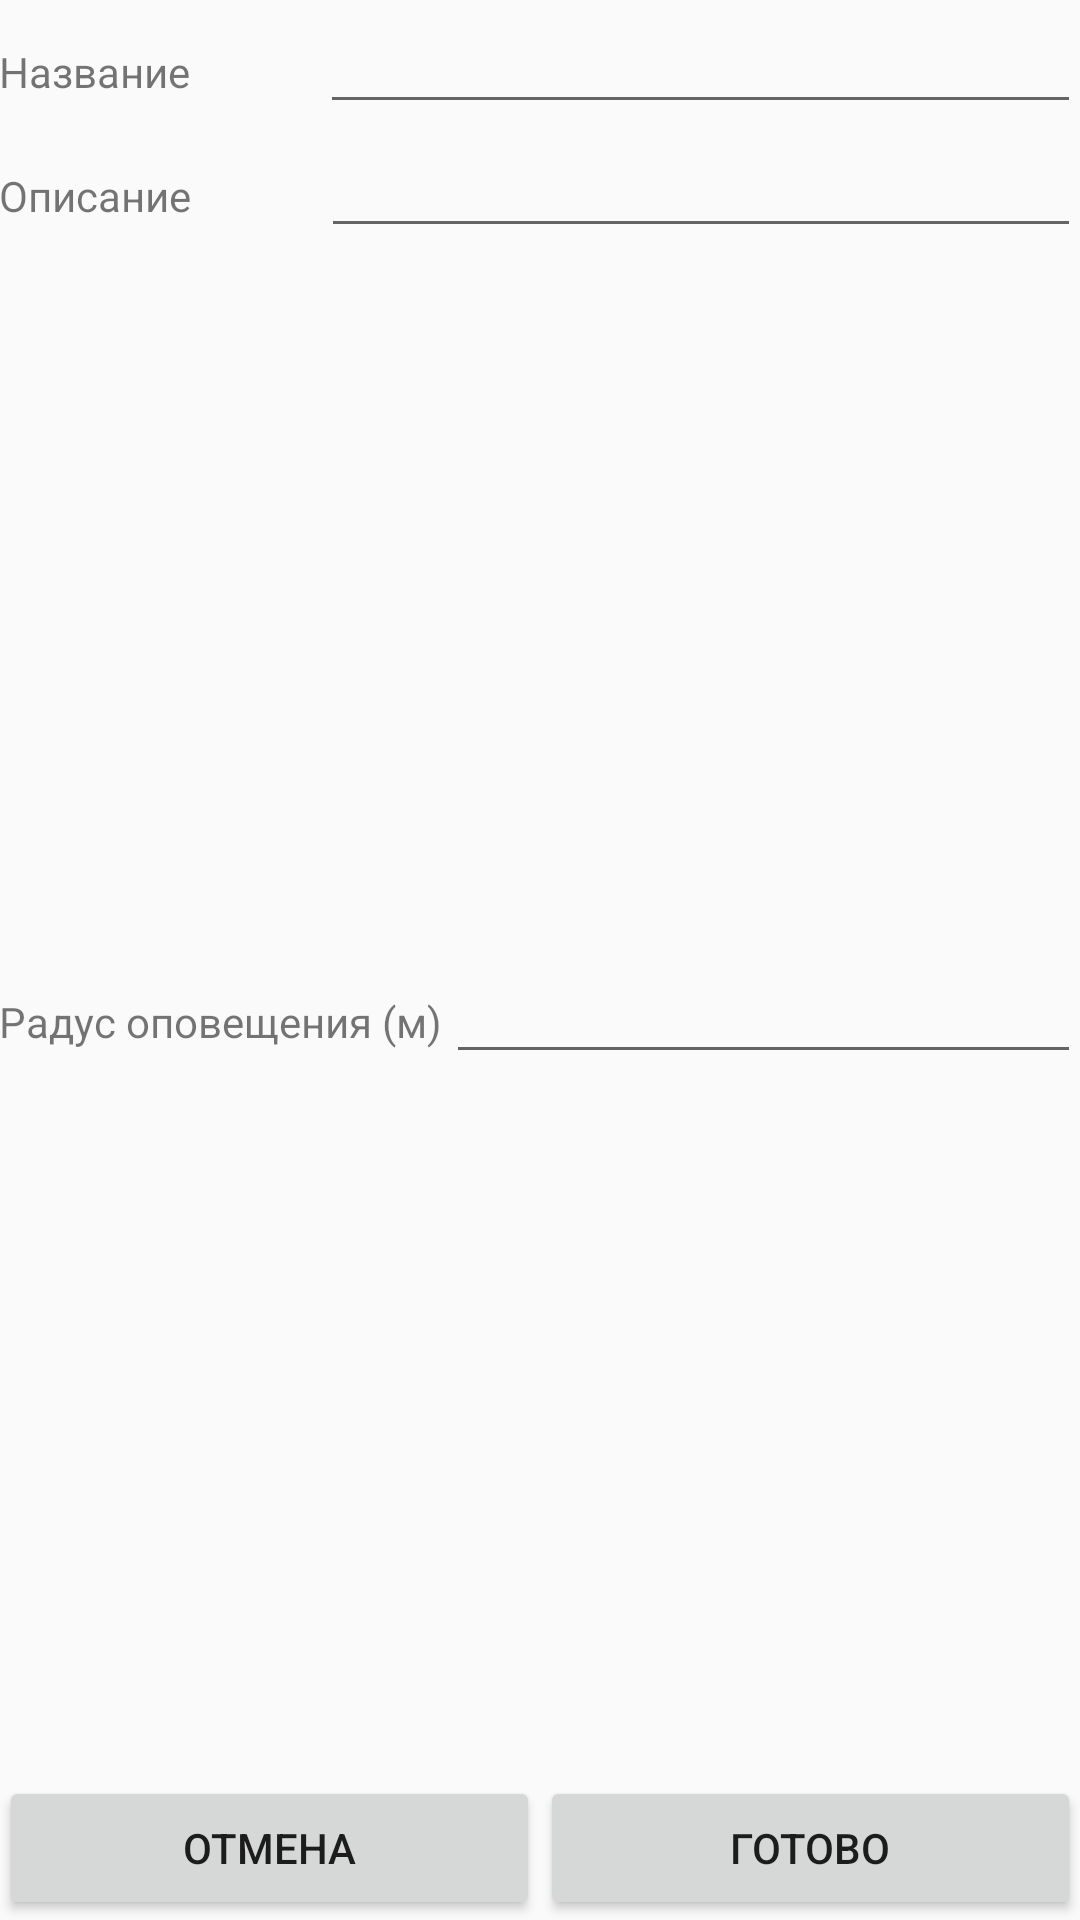

The Android layout XML behind this screen, and the referenced resources:
<!-- AndroidManifest.xml: application theme AppTheme -->
<!-- res/layout/activity_task.xml -->
<?xml version="1.0" encoding="utf-8"?>
<RelativeLayout xmlns:android="http://schemas.android.com/apk/res/android"
    xmlns:tools="http://schemas.android.com/tools"
    android:id="@+id/activity_task"
    android:layout_width="match_parent"
    android:layout_height="match_parent"
    android:paddingBottom="@dimen/activity_vertical_margin"
    android:paddingLeft="@dimen/activity_horizontal_margin"
    android:paddingRight="@dimen/activity_horizontal_margin"
    android:paddingTop="@dimen/activity_vertical_margin"
    tools:context="ru.e_meet.e_meet.ru.e_meet.kyros.TaskActivity">

    <LinearLayout
        android:orientation="vertical"
        android:layout_width="match_parent"
        android:layout_height="match_parent">

        <LinearLayout
            android:orientation="horizontal"
            android:layout_width="match_parent"
            android:layout_height="wrap_content">

            <TextView
                android:text="Название"
                android:layout_width="wrap_content"
                android:layout_height="wrap_content"
                android:id="@+id/nameLabel"
                android:layout_weight="1" />

            <EditText
                android:layout_width="wrap_content"
                android:layout_height="wrap_content"
                android:inputType="textPersonName"
                android:ems="10"
                android:id="@+id/nameField"
                android:layout_weight="1" />
        </LinearLayout>

        <LinearLayout
            android:orientation="horizontal"
            android:layout_width="match_parent"
            android:layout_height="wrap_content"
            android:layout_weight="1">

            <TextView
                android:text="Описание"
                android:layout_width="wrap_content"
                android:layout_height="wrap_content"
                android:id="@+id/descriptionLabel"
                android:layout_weight="1" />

            <EditText
                android:layout_width="wrap_content"
                android:layout_height="wrap_content"
                android:inputType="textMultiLine"
                android:ems="10"
                android:id="@+id/descriptionField"
                android:layout_weight="1" />
        </LinearLayout>

        <LinearLayout
            android:orientation="horizontal"
            android:layout_width="match_parent"
            android:layout_height="wrap_content"
            android:layout_weight="1">

            <TextView
                android:text="Радус оповещения (м)"
                android:layout_width="wrap_content"
                android:layout_height="wrap_content"
                android:id="@+id/radiusLabel"
                android:layout_weight="1" />

            <EditText
                android:layout_width="wrap_content"
                android:layout_height="wrap_content"
                android:inputType="number"
                android:ems="10"
                android:id="@+id/radiusField"
                android:layout_weight="1" />
        </LinearLayout>

        <LinearLayout
            android:orientation="horizontal"
            android:layout_width="match_parent"
            android:layout_height="wrap_content">

            <Button
                android:text="Отмена"
                android:layout_width="wrap_content"
                android:layout_height="wrap_content"
                android:id="@+id/taskCancel"
                android:layout_weight="1" />

            <Button
                android:text="Готово"
                android:layout_width="wrap_content"
                android:layout_height="wrap_content"
                android:id="@+id/taskDone"
                android:layout_weight="1" />
        </LinearLayout>

    </LinearLayout>
</RelativeLayout>
<!-- resources referenced by this layout -->
<resources>
  <style name="AppTheme" parent="Theme.AppCompat.Light.DarkActionBar">
          
          <item name="colorPrimary">@color/colorPrimary</item>
          <item name="colorPrimaryDark">@color/colorPrimaryDark</item>
          <item name="colorAccent">@color/colorAccent</item>
      </style>
  <color name="colorPrimary">#3F51B5</color>
  <color name="colorPrimaryDark">#303F9F</color>
  <color name="colorAccent">#2b439b</color>
</resources>
